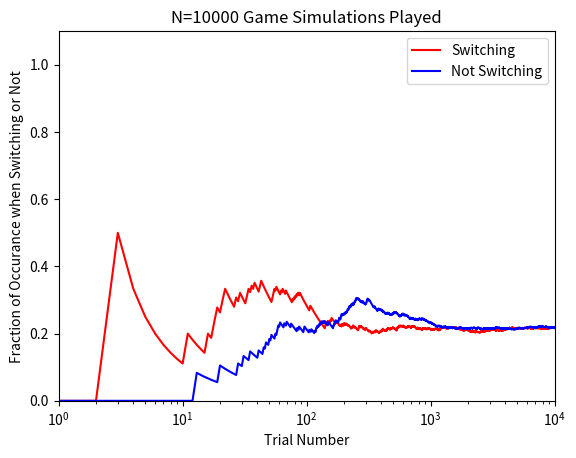

Generate this figure with matplotlib:
import numpy as np
import matplotlib.pyplot as plt
import random as rnd


def gamesimulation(n):
	gamedata = np.zeros((4,n),dtype=np.double)
	k = 1
	
	for i in range(1,n):
		possibledoors = [1,2,3]
		winningdoor = rnd.randint(1,3)
		selecteddoor = rnd.randint(1,3)
		losingdoor = rnd.randint(1,3)
		if losingdoor==selecteddoor or losingdoor==winningdoor:
			gamedata[2,i] = np.sum(gamedata[0]) / i
			gamedata[3,i] = np.sum(gamedata[1]) / i
			continue
		if selecteddoor==winningdoor:
			gamedata[0,i] = 1.0 # Not switching
		else:
			gamedata[1,i] = 1.0 # Switching
		gamedata[2,i] = np.sum(gamedata[0]) / i # Not switching
		gamedata[3,i] = np.sum(gamedata[1]) / i # Switching
	return gamedata

n = 10000
fig1 = plt.figure()
trial = np.linspace( 1 , n+1 , n )
lineTypes = ['r-','b-']
gamedata = gamesimulation(n)
plt.semilogx( trial[:], gamedata[2],'r-') # Not switching
plt.semilogx( trial[:], gamedata[3],'b-') # Switching
plt.xlabel('Trial Number')
plt.ylabel('Fraction of Occurance when Switching or Not')
plt.legend(['Switching','Not Switching'])
plt.axis([1, n , 0.0, 1.1]) # [xmin, xmax, ymin, ymax]
plt.title('N={} Game Simulations Played'.format(n))
plt.savefig('GameSimTrialsN{}.png'.format(n))
plt.show()
